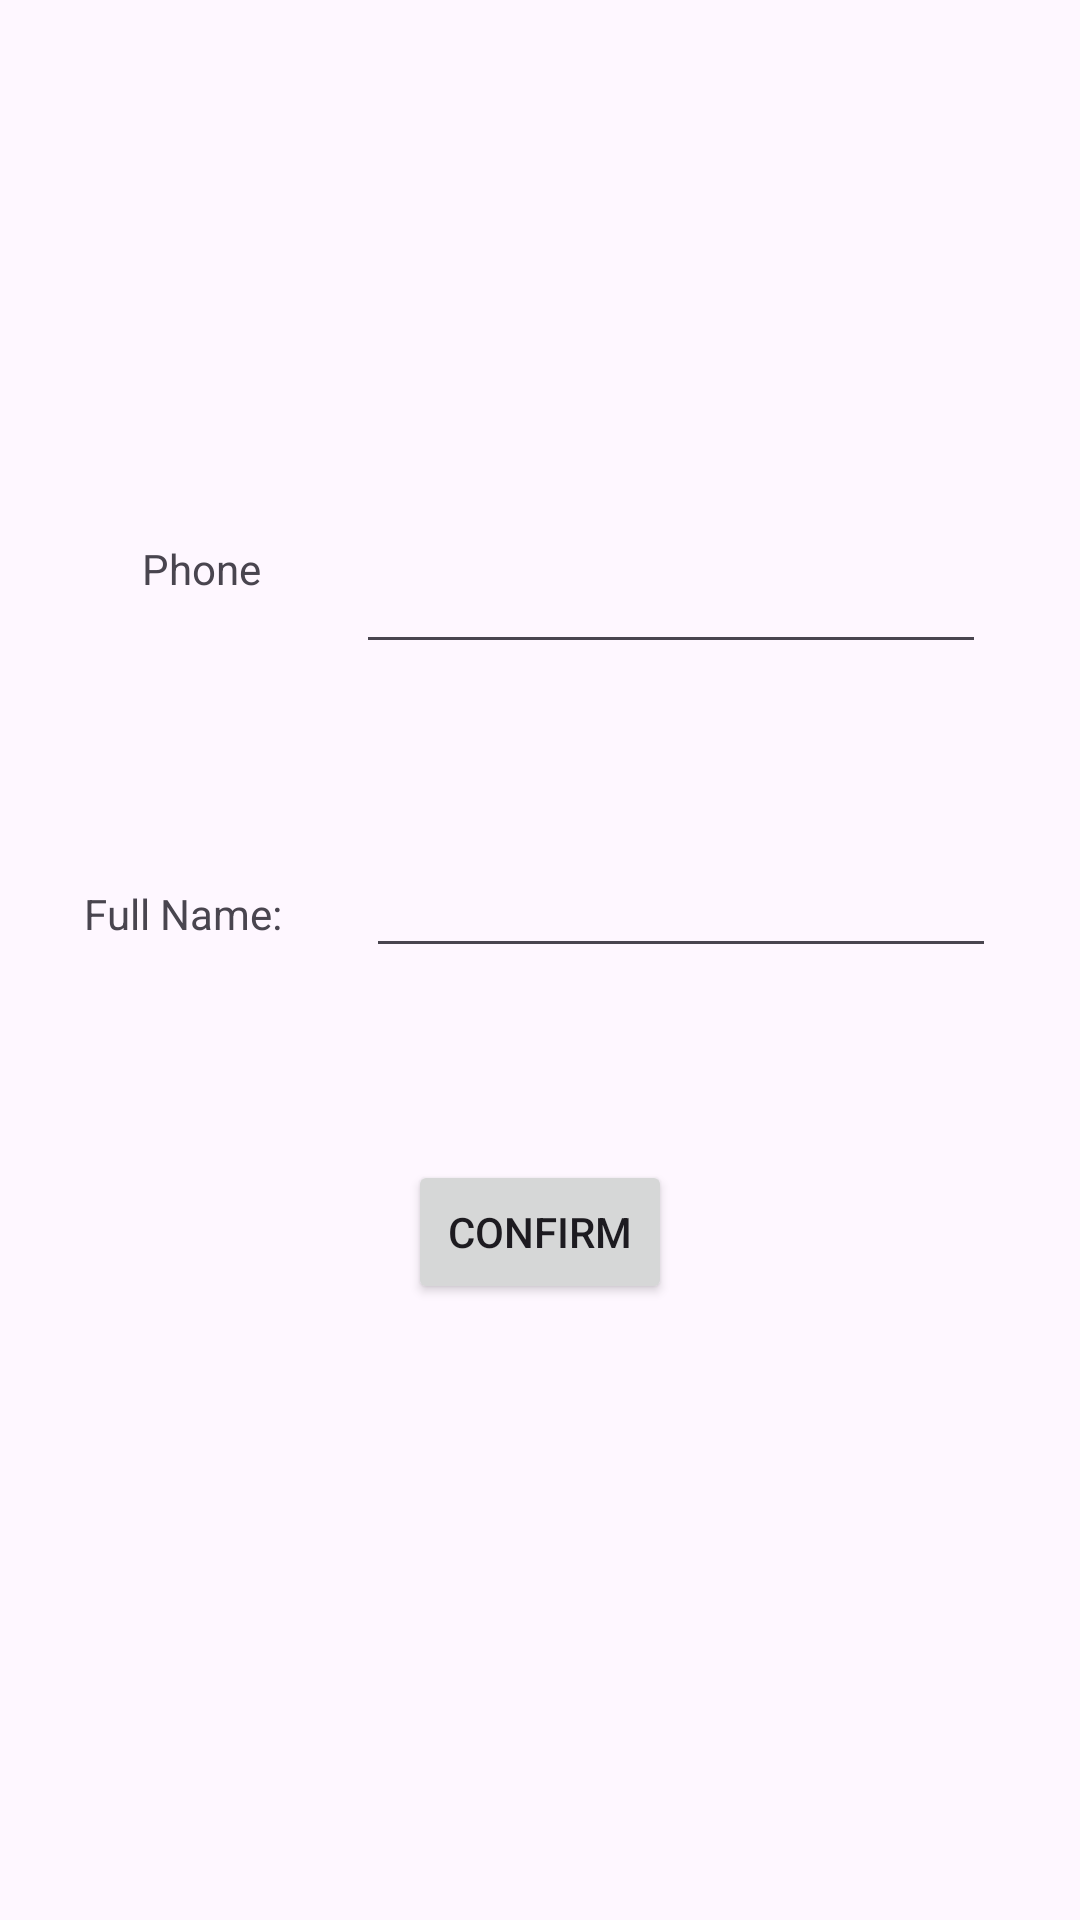

Layout XML and referenced resources for this Android screen:
<!-- AndroidManifest.xml: application theme Theme.Mobil_programming -->
<!-- res/layout/activity_update_contact.xml -->
<?xml version="1.0" encoding="utf-8"?>
<androidx.constraintlayout.widget.ConstraintLayout xmlns:android="http://schemas.android.com/apk/res/android"
    xmlns:app="http://schemas.android.com/apk/res-auto"
    xmlns:tools="http://schemas.android.com/tools"
    android:layout_width="match_parent"
    android:layout_height="match_parent">

    <EditText
        android:id="@+id/et_update_contact_phone"
        android:layout_width="wrap_content"
        android:layout_height="wrap_content"
        android:layout_marginTop="180dp"
        android:ems="10"
        android:inputType="text"
        app:layout_constraintEnd_toEndOf="parent"
        app:layout_constraintHorizontal_bias="0.5"
        app:layout_constraintStart_toEndOf="@+id/textView3"
        app:layout_constraintTop_toTopOf="parent" />

    <TextView
        android:id="@+id/textView2"
        android:layout_width="wrap_content"
        android:layout_height="wrap_content"
        android:layout_marginTop="96dp"
        android:text="Full Name:"
        app:layout_constraintEnd_toStartOf="@+id/et_update_contact_full_name"
        app:layout_constraintHorizontal_bias="0.5"
        app:layout_constraintStart_toStartOf="parent"
        app:layout_constraintTop_toBottomOf="@+id/textView3" />

    <TextView
        android:id="@+id/textView3"
        android:layout_width="wrap_content"
        android:layout_height="wrap_content"
        android:layout_marginStart="16dp"
        android:layout_marginTop="180dp"
        android:text="Phone"
        app:layout_constraintEnd_toStartOf="@+id/et_update_contact_phone"
        app:layout_constraintHorizontal_bias="0.5"
        app:layout_constraintStart_toStartOf="parent"
        app:layout_constraintTop_toTopOf="parent" />

    <EditText
        android:id="@+id/et_update_contact_full_name"
        android:layout_width="wrap_content"
        android:layout_height="wrap_content"
        android:layout_marginTop="60dp"
        android:ems="10"
        android:inputType="text"
        app:layout_constraintEnd_toEndOf="parent"
        app:layout_constraintHorizontal_bias="0.5"
        app:layout_constraintStart_toEndOf="@+id/textView2"
        app:layout_constraintTop_toBottomOf="@+id/et_update_contact_phone" />

    <Button
        android:id="@+id/btn_update_contact_back"
        android:layout_width="wrap_content"
        android:layout_height="wrap_content"
        android:layout_marginTop="64dp"
        android:onClick="btn_update_contact"
        android:text="Confirm"
        app:layout_constraintEnd_toEndOf="parent"
        app:layout_constraintHorizontal_bias="0.5"
        app:layout_constraintStart_toStartOf="parent"
        app:layout_constraintTop_toBottomOf="@+id/et_update_contact_full_name" />
</androidx.constraintlayout.widget.ConstraintLayout>
<!-- resources referenced by this layout -->
<resources>
  <style name="Theme.Mobil_programming" parent="Base.Theme.Mobil_programming" />
  <style name="Base.Theme.Mobil_programming" parent="Theme.Material3.DayNight.NoActionBar">
          
          
      </style>
</resources>
